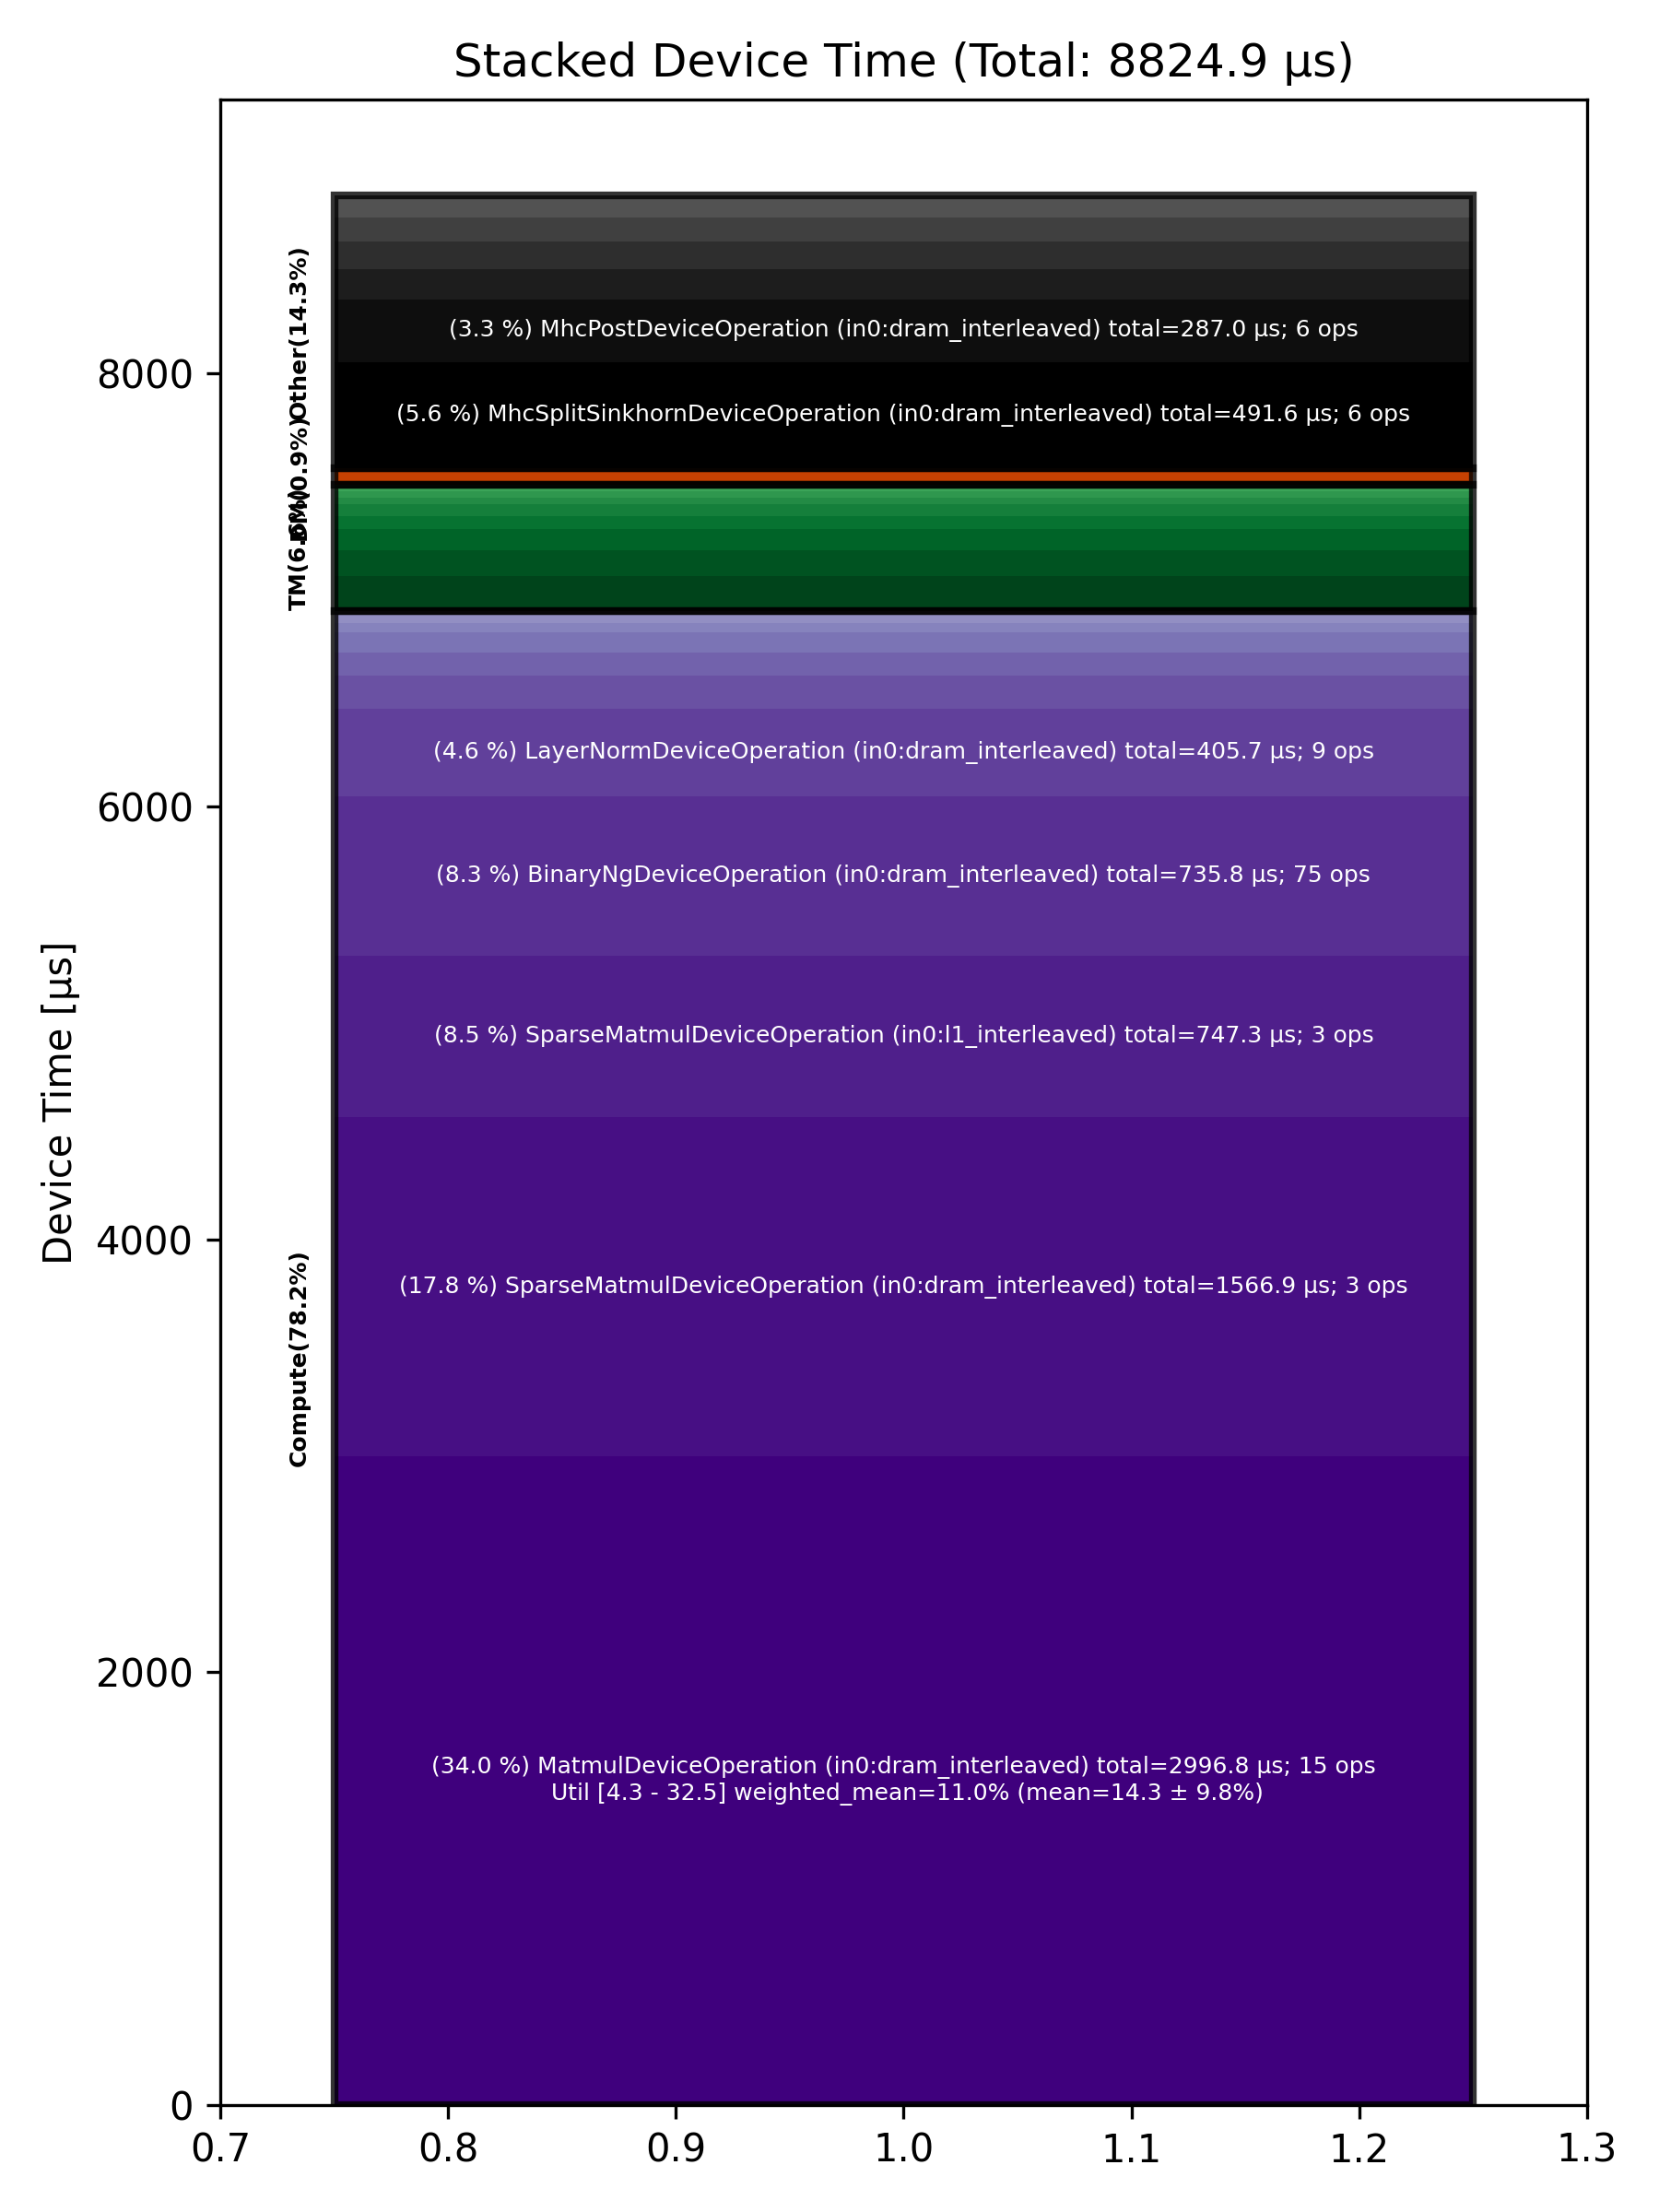

Source data for this figure (header and first rows):
Total % [%], Op Code, Device Time Sum [μs], Op Count, Op Category, Min FLOPs [%], Max FLOPs [%], Mean FLOPs [%], Std FLOPs [%], Weighted Mean FLOPs [%]
33.96, MatmulDeviceOperation (in0:dram_interlea…, 2997, 15, Compute, 4.29, 32.45, 14.26, 9.75, 10.98
17.76, SparseMatmulDeviceOperation (in0:dram_in…, 1567, 3, Compute, , , , , 
8.47, SparseMatmulDeviceOperation (in0:l1_inte…, 747.3, 3, Compute, , , , , 
8.34, BinaryNgDeviceOperation (in0:dram_interl…, 735.8, 75, Compute, , , , , 
5.57, MhcSplitSinkhornDeviceOperation (in0:dra…, 491.6, 6, Other, , , , , 
4.60, LayerNormDeviceOperation (in0:dram_inter…, 405.7, 9, Compute, , , , , 
3.25, MhcPostDeviceOperation (in0:dram_interle…, 287, 6, Other, , , , , 
1.82, TernaryDeviceOperation (in0:dram_interle…, 160.7, 9, TM, , , , , 
1.74, UnaryDeviceOperation (in0:dram_interleav…, 153.3, 30, Compute, , , , , 
1.62, MhcPreDeviceOperation (in0:dram_interlea…, 143.3, 6, Other, , , , , 
1.45, MhcMixDeviceOperation (in0:dram_interlea…, 127.9, 6, Other, , , , , 
1.37, FillPadDeviceOperation (in0:dram_interle…, 121.2, 21, TM, , , , , 
1.25, KdaRecurrentDecodeDeviceOperation (in0:d…, 110.5, 3, Other, , , , , 
1.20, BinaryNgDeviceOperation (in0:l1_interlea…, 106.1, 15, Compute, , , , , 
1.16, TopKDeviceOperation (in0:dram_interleave…, 102.2, 3, Other, , , , , 
1.11, ReshapeViewDeviceOperation (in0:dram_int…, 98.30, 15, TM, , , , , 
1.04, MatmulDeviceOperation (in0:l1_interleave…, 91.68, 3, Compute, 28.98, 30.42, 29.57, 0.75, 29.56
0.88, CopyDeviceOperation (in0:dram_interleave…, 77.88, 9, DM, , , , , 
0.67, SliceDeviceOperation (in0:dram_interleav…, 58.81, 30, TM, , , , , 
0.62, TypecastDeviceOperation (in0:dram_interl…, 54.28, 24, TM, , , , , 
0.50, UnaryDeviceOperation (in0:l1_interleaved…, 43.78, 9, Compute, , , , , 
0.46, ReduceDeviceOperation (in0:dram_interlea…, 41.03, 18, Compute, , , , , 
0.38, SliceDeviceOperation (in0:l1_interleaved…, 33.45, 15, TM, , , , , 
0.33, TransposeDeviceOperation (in0:dram_inter…, 29.16, 12, TM, , , , , 
0.26, FillPadDeviceOperation (in0:l1_interleav…, 23.38, 3, TM, , , , , 
0.15, FastReduceNCDeviceOperation (in0:l1_inte…, 13.20, 3, Compute, , , , , 
0.04, UntilizeWithUnpaddingDeviceOperation (in…, 3.56, 3, TM, , , , , 
